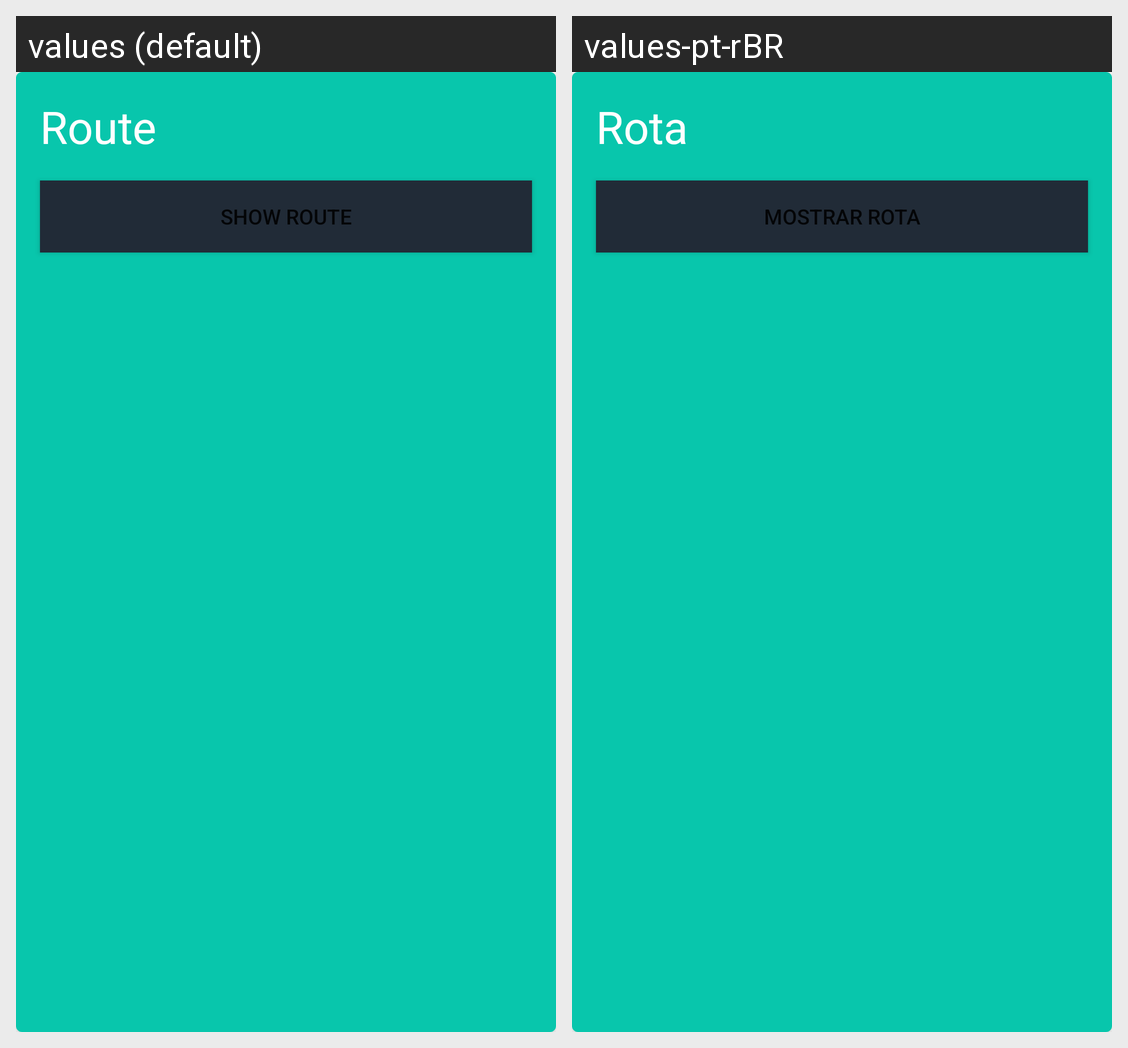

For this localized Android screen grid, give each drawn string resource with its value in every locale shown.
Android screen res/layout/route_item_container.xml rendered under 2 locales, left to right: values (default), values-pt-rBR. Device: Nexus 5 (rendered at 1080×1920; each locale shown at half size, 540×960, under a caption strip naming it); theme Theme.MyTransport.
Strings drawn on this screen, with the default value and each locale's value (text and hints the layout hard-codes, and strings that could not be matched under every locale, appear in the picture but are not listed):

route
  values: Route
  values-pt-rBR: Rota

show_route
  values: Show route
  values-pt-rBR: Mostrar rota
